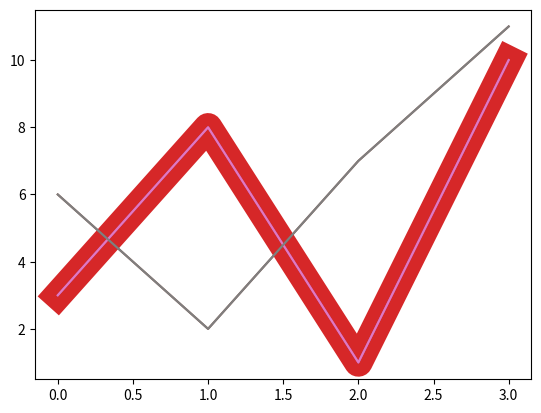

Recreate this plot in Python.
# Code by AmirMotefaker

# Matplotlib - Matplotlib Line

# # Solution 1 - Linestyle - Use a dotted line
import matplotlib.pyplot as plt
import numpy as np

ypoints = np.array([3, 8, 1, 10])

plt.plot(ypoints, linestyle = 'dotted')
plt.show()



# # Solution 2 - Linestyle - Use a dashed line
import matplotlib.pyplot as plt
import numpy as np

ypoints = np.array([3, 8, 1, 10])

plt.plot(ypoints, linestyle = 'dashed')
plt.show()



# # Solution 3 - Linestyle - Use a dashed line
# # Shorter Syntax
# # The line style can be written in a shorter syntax:
# # linestyle can be written as ls.
# # dotted can be written as :.
# # dashed can be written as --.

import matplotlib.pyplot as plt
import numpy as np

ypoints = np.array([3, 8, 1, 10])

plt.plot(ypoints, ls = ':')
plt.show()



# # Solution 4 - Line Color - Set the line color to red
import matplotlib.pyplot as plt
import numpy as np

ypoints = np.array([3, 8, 1, 10])

plt.plot(ypoints, color = 'r')
plt.show()



# # Solution 5 - Line Color - Plot with a beautiful green line
import matplotlib.pyplot as plt
import numpy as np

ypoints = np.array([3, 8, 1, 10])

plt.plot(ypoints, c = '#4CAF50')
plt.show()



# # Solution 6 - Line Color - Plot with the color named "hotpink"
import matplotlib.pyplot as plt
import numpy as np

ypoints = np.array([3, 8, 1, 10])

plt.plot(ypoints, c = 'hotpink')
plt.show()



# # Solution 7 - Line Width - Plot with a 20.5pt wide line
import matplotlib.pyplot as plt
import numpy as np

ypoints = np.array([3, 8, 1, 10])

plt.plot(ypoints, linewidth = '20.5')
plt.show()



# # Solution 8 - Multiple Lines - raw two lines by specifying a plt.plot() function for each line
import matplotlib.pyplot as plt
import numpy as np

y1 = np.array([3, 8, 1, 10])
y2 = np.array([6, 2, 7, 11])

plt.plot(y1)
plt.plot(y2)

plt.show()



# Solution 9 - Multiple Lines - Draw two lines by specifiyng the x- and y-point values for both lines
import matplotlib.pyplot as plt
import numpy as np

x1 = np.array([0, 1, 2, 3])
y1 = np.array([3, 8, 1, 10])
x2 = np.array([0, 1, 2, 3])
y2 = np.array([6, 2, 7, 11])

plt.plot(x1, y1, x2, y2)
plt.show()
